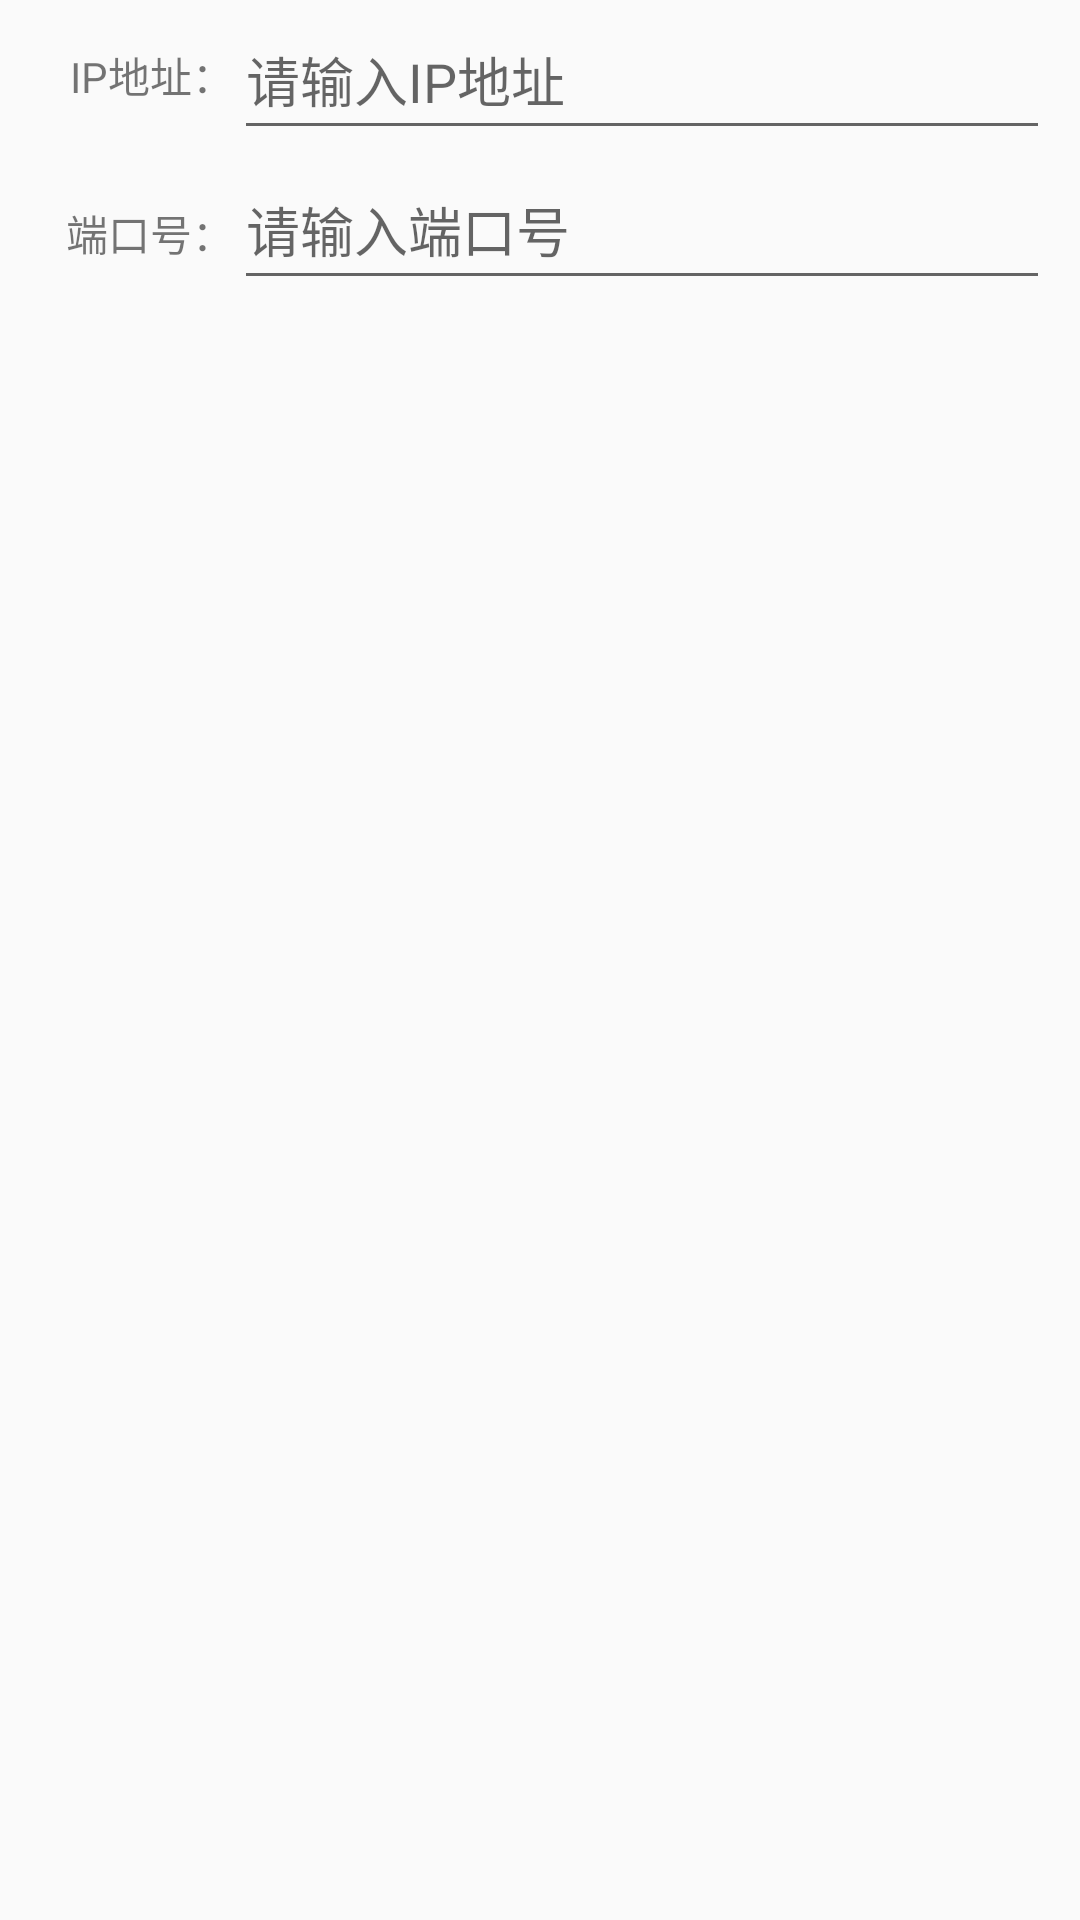

Here is an Android app screen rendered from its layout file. Give the layout XML and the strings, colors and styles it references.
<!-- AndroidManifest.xml: application theme AppTheme -->
<!-- res/layout/setting.xml -->
<?xml version="1.0" encoding="utf-8"?>
<LinearLayout xmlns:android="http://schemas.android.com/apk/res/android"
    android:orientation="vertical" android:layout_width="match_parent"
    android:layout_height="match_parent">

    <LinearLayout
        android:orientation="horizontal"
        android:layout_width="match_parent"
        android:layout_height="wrap_content"
        android:weightSum="5"
        android:gravity="center"
        android:layout_marginLeft="10dp"
        android:layout_marginRight="10dp">

        <TextView
            android:layout_width="0dp"
            android:layout_height="wrap_content"
            android:text="IP地址："
            android:id="@+id/textView"
            android:layout_weight="1"
            android:gravity="right" />

        <EditText
            android:id="@+id/ip"
            android:layout_width="0dp"
            android:layout_height="50dp"
            android:layout_weight="4"
            android:hint="请输入IP地址" />
    </LinearLayout>

    <LinearLayout
        android:orientation="horizontal"
        android:layout_width="match_parent"
        android:layout_height="wrap_content"
        android:weightSum="5"
        android:layout_marginLeft="10dp"
        android:layout_marginRight="10dp">

        <TextView
            android:layout_width="0dp"
            android:layout_height="wrap_content"
            android:text="端口号："
            android:id="@+id/textView2"
            android:gravity="right"
            android:layout_weight="1" />

        <EditText
            android:id="@+id/port"
            android:layout_width="0dp"
            android:layout_height="50dp"
            android:layout_weight="4"
            android:hint="请输入端口号" />

    </LinearLayout>
</LinearLayout>
<!-- resources referenced by this layout -->
<resources>
  <style name="AppTheme" parent="Theme.AppCompat.Light.DarkActionBar">
          
          <item name="colorPrimary">@color/colorPrimary</item>
          <item name="colorPrimaryDark">@color/colorPrimaryDark</item>
          <item name="colorAccent">@color/colorAccent</item>
      </style>
  <color name="colorPrimary">	#000000</color>
  <color name="colorPrimaryDark">#303F9F</color>
  <color name="colorAccent">#FF4081</color>
</resources>
